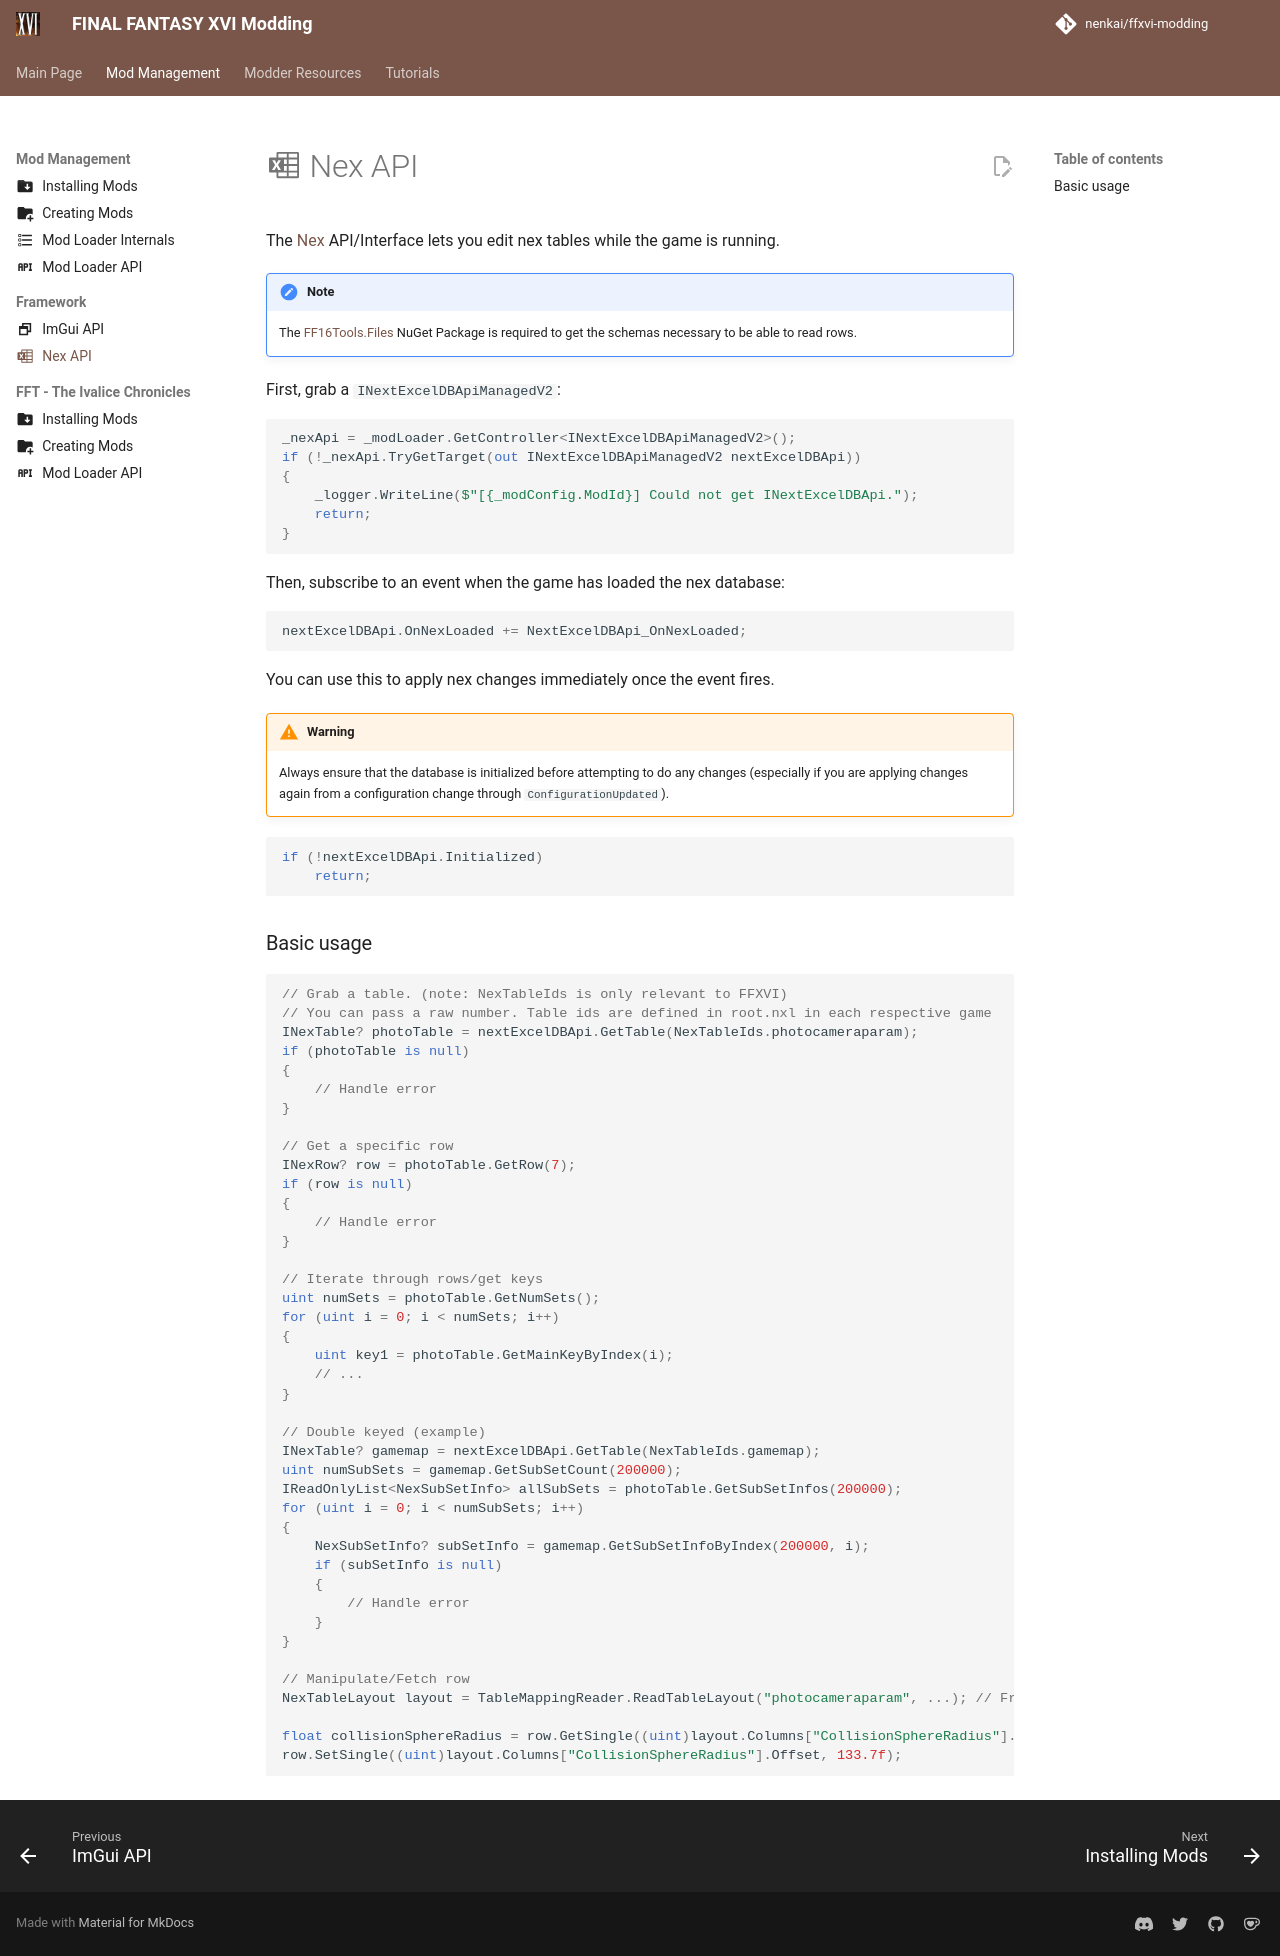

repository: Nenkai/ffxvi-modding · page: modding/framework/nex_api/index.html · generator: mkdocs

---
icon: material/microsoft-excel
---

# :material-microsoft-excel: Nex API

The [Nex](../../tutorials/nex/nxd_editing.md) API/Interface lets you edit nex tables while the game is running.

!!! note

    The [FF16Tools.Files](https://github.com/Nenkai/FF16Tools/) NuGet Package is required to get the schemas necessary to be able to read rows.

First, grab a `INextExcelDBApiManagedV2`:
```csharp
_nexApi = _modLoader.GetController<INextExcelDBApiManagedV2>();
if (!_nexApi.TryGetTarget(out INextExcelDBApiManagedV2 nextExcelDBApi))
{
    _logger.WriteLine($"[{_modConfig.ModId}] Could not get INextExcelDBApi.");
    return;
}

```

Then, subscribe to an event when the game has loaded the nex database:
```csharp
nextExcelDBApi.OnNexLoaded += NextExcelDBApi_OnNexLoaded;
```

You can use this to apply nex changes immediately once the event fires.

!!! warning
    Always ensure that the database is initialized before attempting to do any changes (especially if you are applying changes again from a configuration change through `ConfigurationUpdated`).

```csharp
if (!nextExcelDBApi.Initialized)
    return;
```

### Basic usage
```csharp
// Grab a table. (note: NexTableIds is only relevant to FFXVI)
// You can pass a raw number. Table ids are defined in root.nxl in each respective game
INexTable? photoTable = nextExcelDBApi.GetTable(NexTableIds.photocameraparam);
if (photoTable is null)
{
    // Handle error
}

// Get a specific row
INexRow? row = photoTable.GetRow(7);
if (row is null)
{
    // Handle error
}

// Iterate through rows/get keys
uint numSets = photoTable.GetNumSets();
for (uint i = 0; i < numSets; i++)
{
    uint key1 = photoTable.GetMainKeyByIndex(i);
    // ...
}

// Double keyed (example)
INexTable? gamemap = nextExcelDBApi.GetTable(NexTableIds.gamemap);
uint numSubSets = gamemap.GetSubSetCount(200000);
IReadOnlyList<NexSubSetInfo> allSubSets = photoTable.GetSubSetInfos(200000);
for (uint i = 0; i < numSubSets; i++)
{
    NexSubSetInfo? subSetInfo = gamemap.GetSubSetInfoByIndex(200000, i);
    if (subSetInfo is null)
    {
        // Handle error
    }
}

// Manipulate/Fetch row
NexTableLayout layout = TableMappingReader.ReadTableLayout("photocameraparam", ...); // From FF16Tools.Files

float collisionSphereRadius = row.GetSingle((uint)layout.Columns["CollisionSphereRadius"].Offset);
row.SetSingle((uint)layout.Columns["CollisionSphereRadius"].Offset, 133.7f);
```
